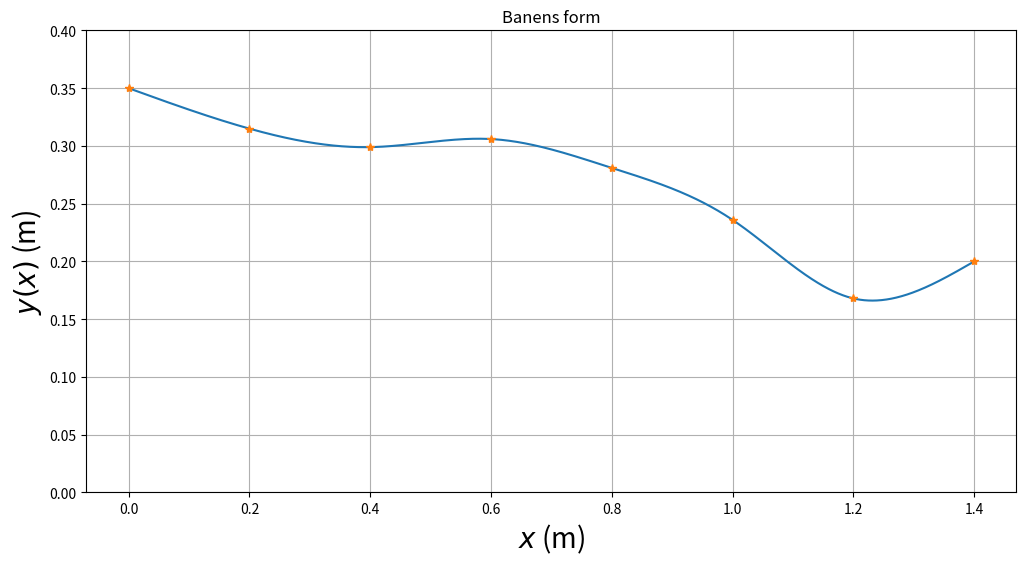
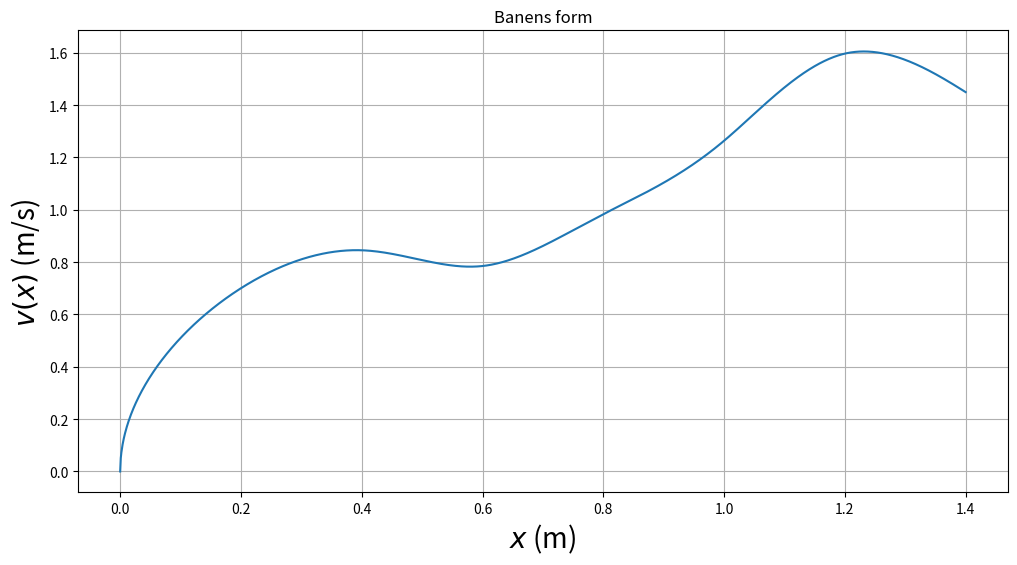
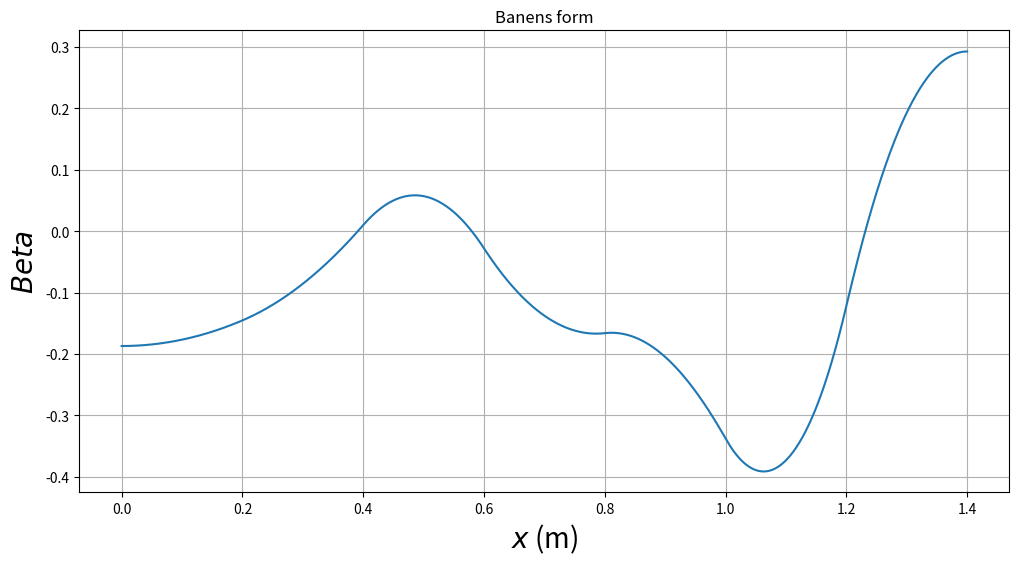
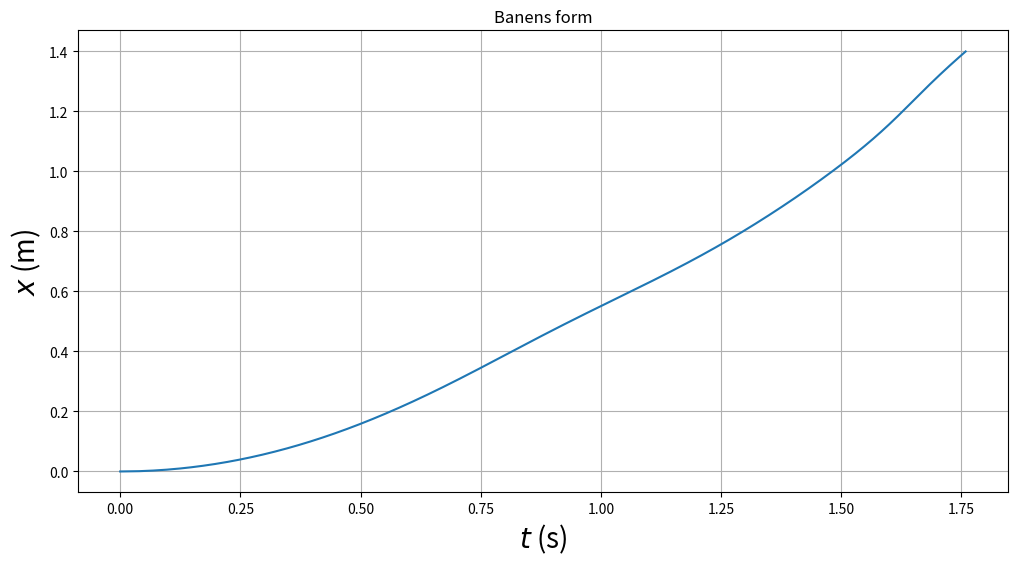
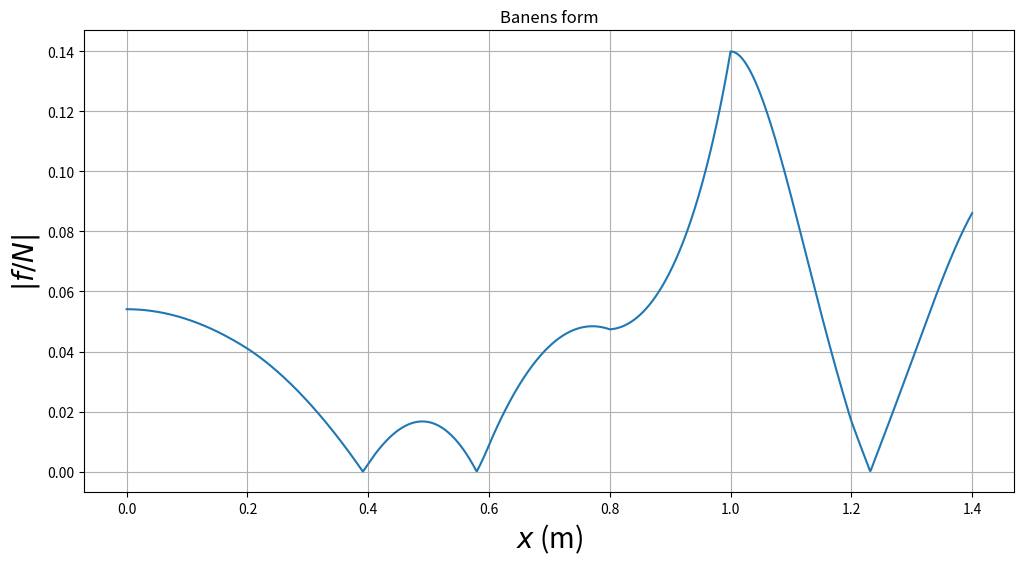

Generate these figures, in order, with matplotlib:
# TFY41xx Fysikk vaaren 2021.
#
# Programmet tar utgangspunkt i hoeyden til de 8 festepunktene.
# Deretter beregnes baneformen y(x) ved hjelp av 7 tredjegradspolynomer, 
# et for hvert intervall mellom to festepunkter, slik at baade banen y, 
# dens stigningstall y' = dy/dx og dens andrederiverte
# y'' = d2y/dx2 er kontinuerlige i de 6 indre festepunktene.
# I tillegg velges null krumning (andrederivert) 
# i banens to ytterste festepunkter (med bc_type='natural' nedenfor).
# Dette gir i alt 28 ligninger som fastlegger de 28 koeffisientene
# i de i alt 7 tredjegradspolynomene.

# De ulike banene er satt opp med tanke paa at kula skal 
# (1) fullfoere hele banen selv om den taper noe mekanisk energi underveis;
# (2) rulle rent, uten aa gli ("slure").

# Vi importerer noedvendige biblioteker:
import matplotlib.pyplot as plt
import numpy as np
from scipy.interpolate import CubicSpline
import math

# Horisontal avstand mellom festepunktene er 0.200 m
h = 0.200
xfast=np.asarray([0,h,2*h,3*h,4*h,5*h,6*h,7*h])


# Vi begrenser starthøyden (og samtidig den maksimale høyden) til
# å ligge mellom 250 og 300 mm
ymax = 300
# yfast: tabell med 8 heltall mellom 50 og 300 (mm); representerer
# høyden i de 8 festepunktene
yfast=np.asarray(np.random.randint(50, ymax, size=8))
#konverter fra m til mm
yfast =yfast/1000
# inttan: tabell med 7 verdier for (yfast[n+1]-yfast[n])/h (n=0..7); dvs
# banens stigningstall beregnet med utgangspunkt i de 8 festepunktene.
inttan = np.diff(yfast)/h
attempts=1
# while-løkken sjekker om en eller flere av de 3 betingelsene ovenfor
# ikke er tilfredsstilt; i så fall velges nye festepunkter inntil
# de 3 betingelsene er oppfylt
# while (yfast[0] < yfast[1]*1.04 or
#        yfast[0] < yfast[2]*1.08 or
#        yfast[0] < yfast[3]*1.12 or
#        yfast[0] < yfast[4]*1.16 or
#        yfast[0] < yfast[5]*1.20 or
#        yfast[0] < yfast[6]*1.24 or
#        yfast[0] < yfast[7]*1.28 or
#        yfast[0] < 0.250 or
#        np.max(np.abs(inttan)) > 0.4 or
#        inttan[0] > -0.2):
#           yfast=np.asarray(np.random.randint(0, ymax, size=8))
#
#           #konverter fra m til mm
#           yfast =yfast/1000
#
#           inttan = np.diff(yfast)/h
#           attempts=attempts+1

yfast = np.asarray([0.350,0.315,0.299,0.306,0.281,0.236,0.168,0.200])

# Omregning fra mm til m:
# xfast = xfast/1000
# yfast = yfast/1000

# Når programmet her har avsluttet while-løkka, betyr det at
# tallverdiene i tabellen yfast vil resultere i en tilfredsstillende bane. 

#Programmet beregner deretter de 7 tredjegradspolynomene, et
#for hvert intervall mellom to nabofestepunkter.


#Med scipy.interpolate-funksjonen CubicSpline:
cs = CubicSpline(xfast, yfast, bc_type='natural')

xmin = 0.000
xmax = 1.401
dx = 0.001

x = np.arange(xmin, xmax, dx)   

#funksjonen arange returnerer verdier paa det "halvaapne" intervallet
#[xmin,xmax), dvs slik at xmin er med mens xmax ikke er med. Her blir
#dermed x[0]=xmin=0.000, x[1]=xmin+1*dx=0.001, ..., x[1400]=xmax-dx=1.400, 
#dvs x blir en tabell med 1401 elementer
Nx = len(x)
y = cs(x)       #y=tabell med 1401 verdier for y(x)
dy = cs(x,1)    #dy=tabell med 1401 verdier for y'(x)
d2y = cs(x,2)   #d2y=tabell med 1401 verdier for y''(x)

#Eksempel: Plotter banens form y(x)
baneform = plt.figure('y(x)',figsize=(12,6))
plt.plot(x,y,xfast,yfast,'*')
plt.title('Banens form')
plt.xlabel('$x$ (m)',fontsize=20)
plt.ylabel('$y(x)$ (m)',fontsize=20)
plt.ylim(0.0,0.40)
plt.grid()
plt.show()
#Figurer kan lagres i det formatet du foretrekker:
#baneform.savefig("baneform.pdf", bbox_inches='tight')
baneform.savefig("baneform.png", bbox_inches='tight')
#baneform.savefig("baneform.eps", bbox_inches='tight')

#konstanter
c = 2/5
g = 9.81

#v(x)
velocity = np.sqrt((2*g*(y[0]- y))/(1+c))

baneform = plt.figure('v(x)',figsize=(12,6))
plt.plot(x,velocity)
plt.title('Banens form')
plt.xlabel('$x$ (m)',fontsize=20)
plt.ylabel('$v(x)$ (m/s)',fontsize=20)
plt.grid()
plt.show()

#Beta (helningsvinkel)
beta = np.arctan(dy)

baneform = plt.figure('Beta',figsize=(12,6))
plt.plot(x,beta)
plt.title('Banens form')
plt.xlabel('$x$ (m)',fontsize=20)
plt.ylabel('$Beta$',fontsize=20)
plt.grid()
plt.show()

#x(t)
dt = np.zeros(Nx)
t = np.zeros(Nx)

vx = velocity*np.cos(beta)

for i in range(1, Nx):
    dt[i] = (2*dx)/(vx[i-1]+vx[i])
    t[i] = t[i-1] + dt[i]

baneform = plt.figure('X(t)',figsize=(12,6))
plt.plot(t,x)
plt.title('Banens form')
plt.xlabel('$t$ (s)',fontsize=20)
plt.ylabel('$x$ (m)',fontsize=20)
plt.grid()
plt.show()

#f/N
M = 0.031 #kg
a = ((velocity**2)*d2y)/np.sqrt((1+(dy**2))**3)
N = M*(g*np.cos(beta) + a)
f = (c*M*g*np.sin(beta))/(1+c)
fn = np.abs(f/N)

baneform = plt.figure('f/N',figsize=(12,6))
plt.plot(x,fn)
plt.title('Banens form')
plt.xlabel('$x$ (m)',fontsize=20)
plt.ylabel('$|f/N|$',fontsize=20)
plt.grid()
plt.show()



print('Antall forsøk',attempts)
print('Festepunkthøyder (m)',yfast)
print('Banens høyeste punkt (m)',np.max(y))

print('NB: SKRIV NED festepunkthøydene når du/dere er fornøyd med banen.')
print('Eller kjør programmet på nytt inntil en attraktiv baneform vises.')